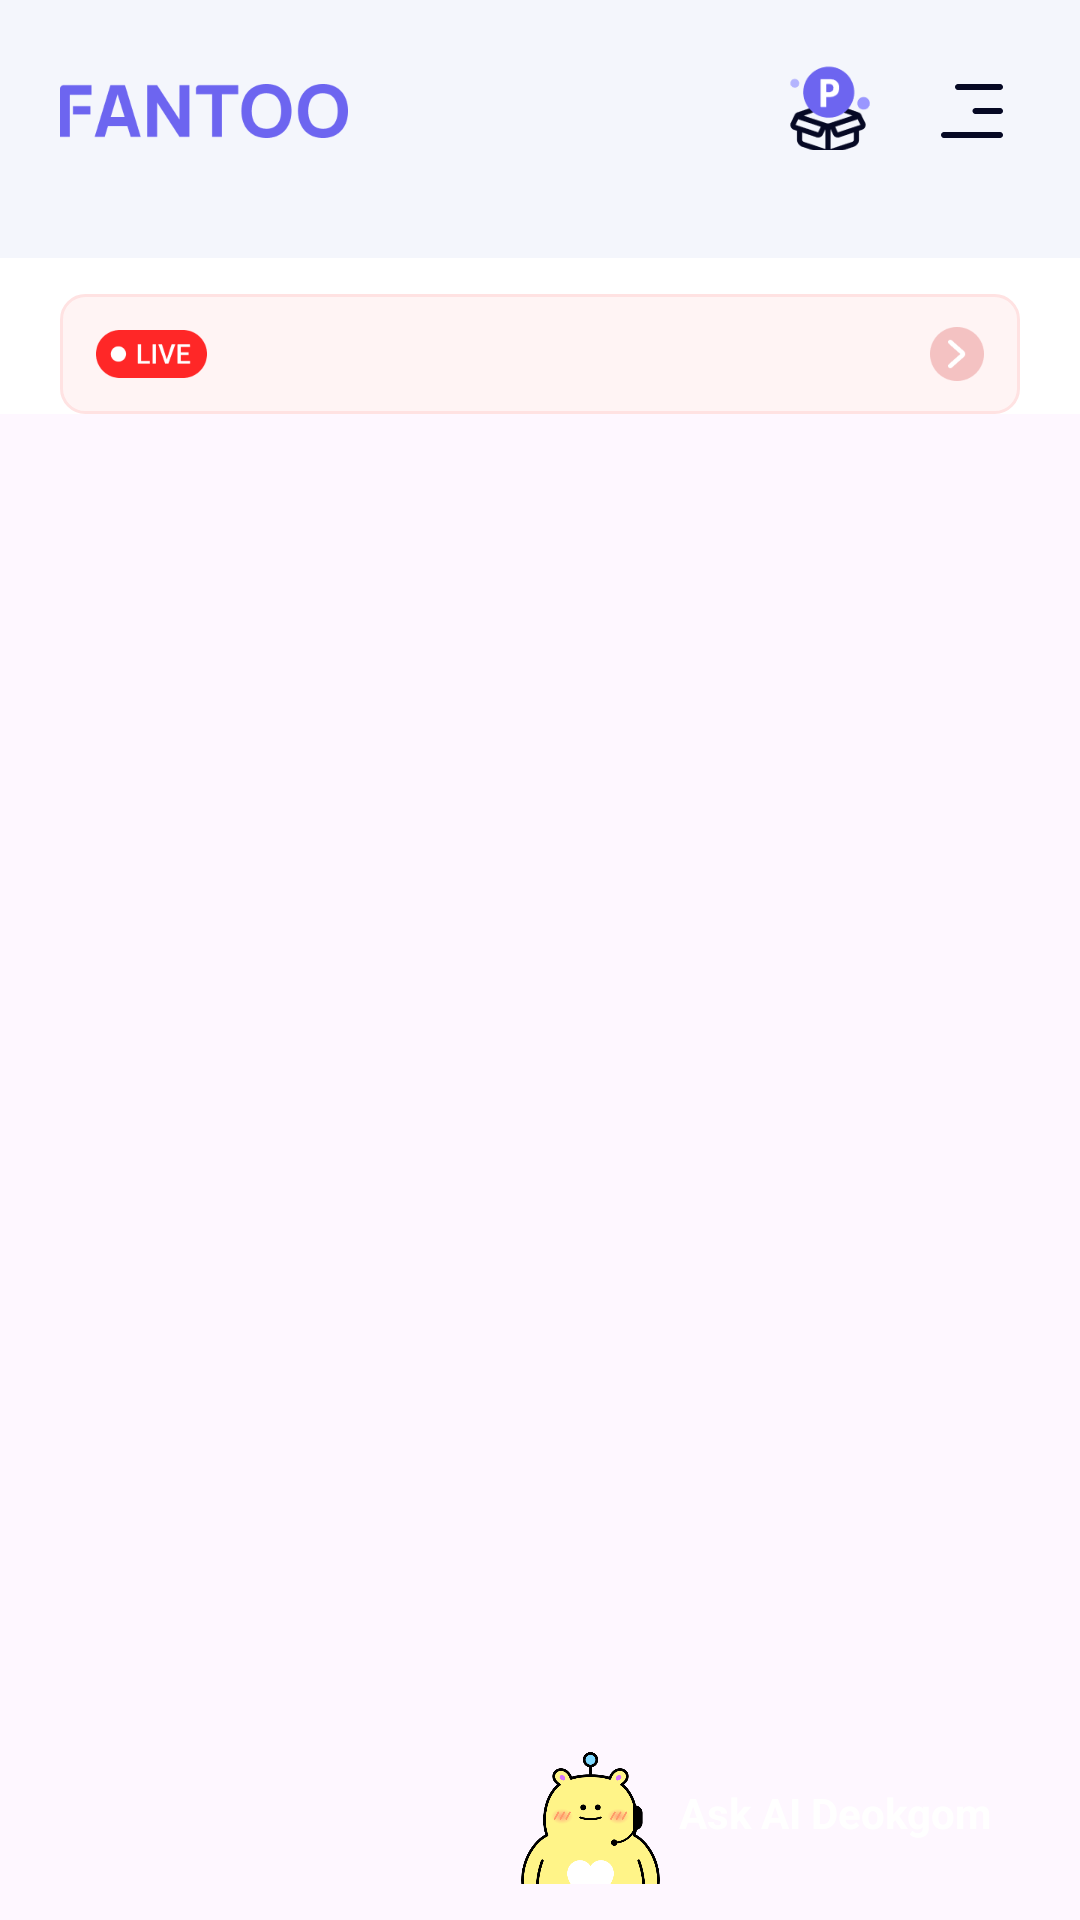

Android layout source for this screen:
<!-- AndroidManifest.xml: application theme Theme.MyUtil -->
<!-- res/layout/fragment_home_tab.xml -->
<?xml version="1.0" encoding="utf-8"?>
<androidx.coordinatorlayout.widget.CoordinatorLayout xmlns:android="http://schemas.android.com/apk/res/android"
    android:layout_width="match_parent"
    android:layout_height="match_parent"
    xmlns:tools="http://schemas.android.com/tools"
    xmlns:app="http://schemas.android.com/apk/res-auto"
    tools:context=".ui.home.HomeTabFragment">

    <com.google.android.material.appbar.AppBarLayout
        android:id="@+id/mainAppBar"
        android:layout_width="match_parent"
        android:layout_height="wrap_content"
        android:background="@color/bg_bg_light_gray_50"
        app:elevation="0dp">

        <com.google.android.material.appbar.CollapsingToolbarLayout
            android:layout_width="match_parent"
            android:layout_height="wrap_content"
            android:clipChildren="false"
            app:layout_scrollFlags="scroll|enterAlways">

            <com.google.android.material.appbar.MaterialToolbar
                android:id="@+id/homeToolbar"
                android:layout_width="match_parent"
                android:layout_height="50dp"
                android:paddingLeft="20dp"
                android:paddingTop="12dp"
                android:paddingRight="12dp"
                app:contentInsetEnd="0dp"
                app:contentInsetLeft="0dp"
                app:contentInsetRight="0dp"
                app:contentInsetStart="0dp"
                app:layout_collapseMode="pin"
                android:background="@color/bg_bg_light_gray_50"
                app:menu="@menu/home_top_menu" >
                <ImageView
                    android:layout_width="96dp"
                    android:layout_height="18dp"
                    android:layout_marginTop="16dp"
                    android:src="@drawable/badge_fantoo" />
                <TextView
                    android:id="@+id/tvDevText"
                    android:layout_width="wrap_content"
                    android:layout_height="wrap_content"
                    android:layout_marginTop="15dp"
                    android:text="Dev"
                    android:textColor="@color/black"
                    android:visibility="gone" />
            </com.google.android.material.appbar.MaterialToolbar>
        </com.google.android.material.appbar.CollapsingToolbarLayout>

        <FrameLayout
            android:id="@+id/flRcBackGround"
            android:layout_width="match_parent"
            android:layout_height="wrap_content"
            android:layout_marginTop="20dp"
            android:layout_marginBottom="16dp"
            app:layout_scrollFlags="scroll|enterAlways"
            android:layout_below="@+id/mainAppBar">

            <androidx.recyclerview.widget.RecyclerView
                android:id="@+id/rcCategoryList"
                android:layout_width="match_parent"
                android:layout_height="wrap_content"
                android:orientation="horizontal"
                android:paddingHorizontal="0dp"
                app:layoutManager="androidx.recyclerview.widget.LinearLayoutManager" />

        </FrameLayout>
    </com.google.android.material.appbar.AppBarLayout>

    <androidx.constraintlayout.widget.ConstraintLayout
        android:id="@+id/viewpager_container"
        android:layout_width="match_parent"
        android:layout_height="wrap_content"
        android:background="@color/gray_25"
        app:layout_behavior="@string/appbar_scrolling_view_behavior">
        <androidx.constraintlayout.widget.ConstraintLayout
            android:id="@+id/live_streaming_banner_container"
            android:layout_width="match_parent"
            android:layout_height="wrap_content"
            android:layout_marginStart="20dp"
            android:layout_marginEnd="20dp"
            android:layout_marginTop="12dp"
            android:background="@drawable/bg_livestreaming_banner"
            android:visibility="visible"
            app:layout_constraintTop_toTopOf="parent"
            app:layout_constraintStart_toStartOf="parent"
            app:layout_constraintEnd_toEndOf="parent"
            app:layout_constraintBottom_toTopOf="@id/rcCategoryvp">

            <ImageView
                android:id="@+id/live_badge"
                android:layout_width="37dp"
                android:layout_height="16dp"
                android:layout_marginStart="12dp"
                android:layout_marginVertical="11dp"
                android:src="@drawable/badge_live"
                app:layout_constraintBottom_toBottomOf="parent"
                app:layout_constraintStart_toStartOf="parent"
                app:layout_constraintTop_toTopOf="parent" />

            <TextView
                android:id="@+id/live_streaming_title"
                style="@style/Body21420Regular"
                android:layout_width="221dp"
                android:layout_height="wrap_content"
                android:layout_marginStart="8dp"
                android:layout_marginVertical="11dp"
                android:textColor="@color/gray_800"
                app:layout_constraintBottom_toBottomOf="parent"
                app:layout_constraintStart_toEndOf="@id/live_badge"
                app:layout_constraintTop_toTopOf="parent"
                tools:text="팬투TV 라이브 방송 보러가기" />

            <ImageView
                android:id="@+id/go_live_streaming"
                android:layout_width="18dp"
                android:layout_height="18dp"
                android:layout_marginEnd="12dp"
                android:layout_marginVertical="11dp"
                android:src="@drawable/btn_next"
                app:layout_constraintBottom_toBottomOf="parent"
                app:layout_constraintEnd_toEndOf="parent"
                app:layout_constraintTop_toTopOf="parent" />
        </androidx.constraintlayout.widget.ConstraintLayout>

        <androidx.viewpager2.widget.ViewPager2
            android:id="@+id/rcCategoryvp"
            android:layout_width="match_parent"
            android:layout_height="wrap_content"
            android:background="@color/bg_bg_light_gray_50"
            app:layout_constraintTop_toBottomOf="@id/live_streaming_banner_container"/>
    </androidx.constraintlayout.widget.ConstraintLayout>

    <androidx.constraintlayout.widget.ConstraintLayout
        android:id="@+id/clAiBtnContainer"
        android:layout_width="175dp"
        android:layout_height="47.5dp"
        android:background="@drawable/bg_border_radius_100_gray50"
        android:clipToOutline="true"
        android:layout_gravity="bottom|right"
        android:backgroundTint="@color/primary_default"
        android:layout_marginBottom="12dp"
        android:layout_marginRight="12dp"
        android:elevation="2dp">
        <TextView
            android:id="@+id/tvAiTitle"
            android:layout_width="wrap_content"
            android:layout_height="wrap_content"
            app:layout_constraintTop_toTopOf="parent"
            app:layout_constraintBottom_toBottomOf="parent"
            app:layout_constraintEnd_toEndOf="parent"
            android:lines="1"
            app:layout_constraintStart_toEndOf="@id/ivAiIcon"
            android:layout_marginEnd="14dp"
            android:layout_marginStart="2dp"
            android:alpha="1"
            android:text="Ask AI Deokgom"
            android:visibility="visible"
            android:textStyle="bold"
            android:textColor="@color/white"
            />
        <ImageView
            android:id="@+id/ivAiIcon"
            android:layout_width="47.5dp"
            android:layout_height="47.5dp"
            android:layout_marginBottom="-3dp"
            android:src="@drawable/icon_ai_character_head"
            app:layout_constraintStart_toStartOf="parent"
            app:layout_constraintBottom_toBottomOf="parent"
            />
    </androidx.constraintlayout.widget.ConstraintLayout>

</androidx.coordinatorlayout.widget.CoordinatorLayout>
<!-- resources referenced by this layout -->
<resources>
  <color name="bg_bg_light_gray_50">#f4f6fc</color>
  <color name="black">#FF000000</color>
  <color name="gray_25">#ffffff</color>
  <color name="gray_800">#444668</color>
  <color name="primary_default">#867eff</color>
  <color name="white">#FFFFFFFF</color>
  <!-- drawable badge_fantoo: png bitmap (drawable, 5274 bytes) -->
  <!-- drawable badge_live: png bitmap (drawable, 880 bytes) -->
  <!-- drawable bg_livestreaming_banner (drawable) -->
  <?xml version="1.0" encoding="utf-8"?>
  <shape xmlns:android="http://schemas.android.com/apk/res/android"
      android:shape="rectangle">
      <solid android:color="#FFF4F4" />
      <corners android:radius="8dp" />
      <stroke
          android:width="1dp"
          android:color="#FFE2E2" />
  </shape>
  <!-- drawable btn_next: png bitmap (drawable, 626 bytes) -->
  <!-- drawable icon_ai_character_head: png bitmap (drawable, 25160 bytes) -->
  <style name="Body21420Regular">
          <item name="android:fontFamily">@font/noto_sans_kr</item>
          <item name="android:textStyle">normal</item>
          <item name="android:textSize">14sp</item>
          <item name="android:includeFontPadding">false</item>
      </style>
  <style name="Theme.MyUtil" parent="Base.Theme.MyUtil" />
  <style name="Base.Theme.MyUtil" parent="Theme.Material3.DayNight.NoActionBar">
          
          
      </style>
</resources>
